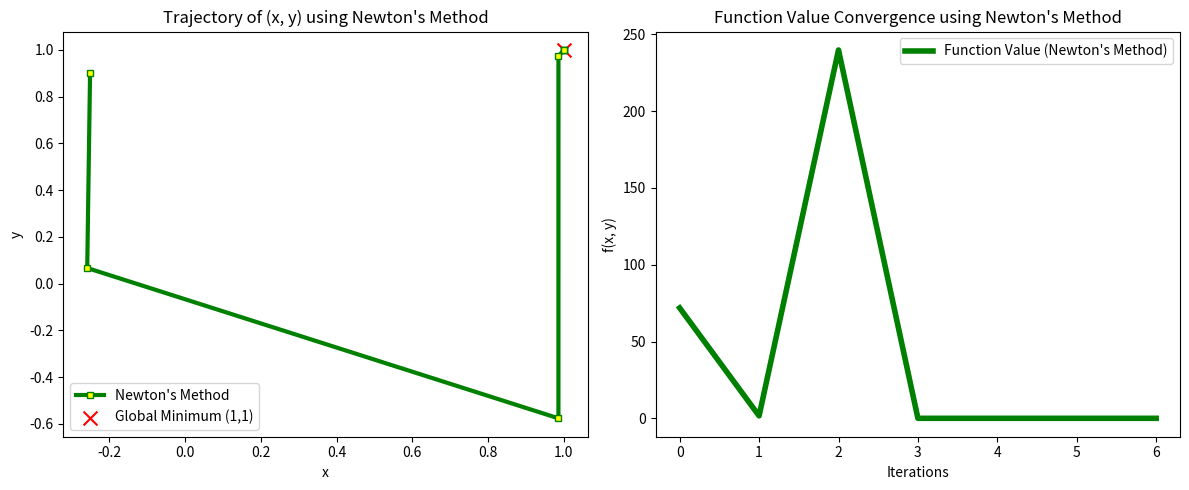

Source code (Python):
# Re-import required libraries after execution state reset
import numpy as np
import matplotlib.pyplot as plt

# Define the Rosenbrock function
def rosenbrock(x, y):
    return (1 - x)**2 + 100 * (y - x**2)**2

# Define gradient of Rosenbrock function
def grad_rosenbrock(x, y):
    df_dx = -2 * (1 - x) - 400 * x * (y - x**2)
    df_dy = 200 * (y - x**2)
    return np.array([df_dx, df_dy])

# Define Hessian of Rosenbrock function
def hessian_rosenbrock(x, y):
    d2f_dx2 = 2 - 400 * (y - 3*x**2)
    d2f_dxdy = -400 * x
    d2f_dy2 = 200
    return np.array([[d2f_dx2, d2f_dxdy], [d2f_dxdy, d2f_dy2]])

# Newton's Method Implementation
def newtons_method(start, tol=1e-6, max_iter=100):
    x, y = start
    trajectory = [(x, y)]
    function_values = [rosenbrock(x, y)]
    
    for i in range(max_iter):
        grad = grad_rosenbrock(x, y)
        hess = hessian_rosenbrock(x, y)
        hess_inv = np.linalg.inv(hess)
        update = -hess_inv @ grad
        x, y = x + update[0], y + update[1]
        
        trajectory.append((x, y))
        function_values.append(rosenbrock(x, y))

        if np.linalg.norm(grad) < tol:
            break

    return np.array(trajectory), np.array(function_values), i+1

# Generate a random starting point in (-1,1) for x and y
np.random.seed(42)
start = np.random.uniform(-1, 1, 2)

# Run Newton's Method
traj_newton, values_newton, iter_newton = newtons_method(start)

# Plotting results
plt.figure(figsize=(12, 5))

# 2D Trajectory Plot
plt.subplot(1, 2, 1)
plt.plot(traj_newton[:, 0], traj_newton[:, 1], marker='s', markersize=5, label="Newton's Method", color='green', linewidth=3, markerfacecolor='yellow')
plt.scatter(1, 1, color='red', marker='x', s=100, label="Global Minimum (1,1)")
plt.xlabel("x")
plt.ylabel("y")
plt.title("Trajectory of (x, y) using Newton's Method")
plt.legend()

# Function value convergence plot
plt.subplot(1, 2, 2)
plt.plot(values_newton, label="Function Value (Newton's Method)", color='green',linewidth=4)
plt.xlabel("Iterations")
plt.ylabel("f(x, y)")
plt.title("Function Value Convergence using Newton's Method")
plt.legend()

plt.tight_layout()
plt.savefig("images3_newton_method.png", dpi=600)
plt.show()

# Output number of iterations taken
iter_newton
